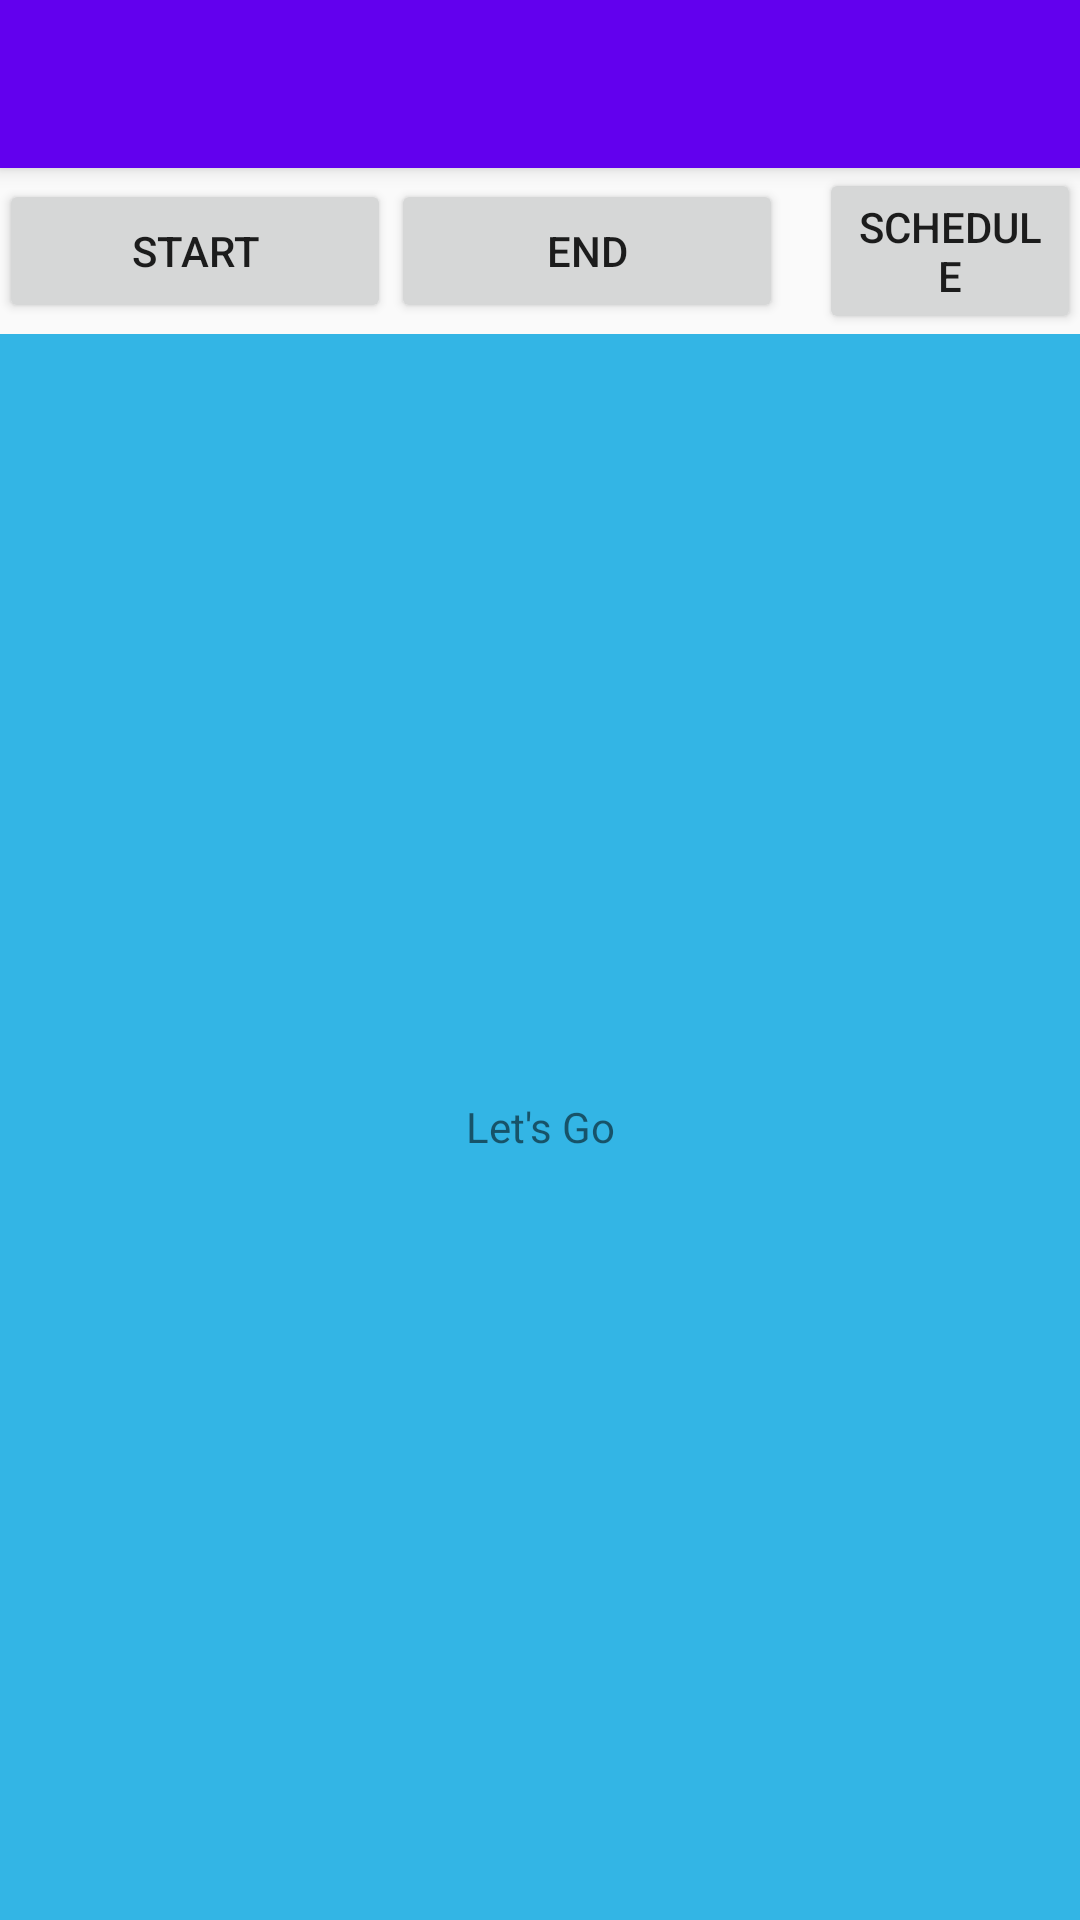

Reconstruct the res/layout file that produces this screen, plus the resources it refers to.
<!-- AndroidManifest.xml: application theme AppTheme -->
<!-- res/layout/activity_main.xml -->
<?xml version="1.0" encoding="utf-8"?>
<android.support.design.widget.CoordinatorLayout xmlns:android="http://schemas.android.com/apk/res/android"
    xmlns:app="http://schemas.android.com/apk/res-auto"
    xmlns:tools="http://schemas.android.com/tools"
    android:layout_width="match_parent"
    android:layout_height="match_parent"
    android:fitsSystemWindows="true"
    tools:contextActivity="io.github.shredktp.trainschedulesrt.show_schedule.MainActivity">

    <android.support.design.widget.AppBarLayout
        android:layout_width="match_parent"
        android:layout_height="wrap_content"
        android:theme="@style/AppTheme.AppBarOverlay">

        <android.support.v7.widget.Toolbar
            android:id="@+id/main_toolbar"
            android:layout_width="match_parent"
            android:layout_height="?attr/actionBarSize"
            android:background="?attr/colorPrimary"
            app:popupTheme="@style/ThemeOverlay.AppCompat.Light"
            app:theme="@style/ThemeOverlay.AppCompat.Dark.ActionBar" />


    </android.support.design.widget.AppBarLayout>

    <include layout="@layout/content_main" />

</android.support.design.widget.CoordinatorLayout>
<!-- res/layout/content_main.xml (included above) -->
<?xml version="1.0" encoding="utf-8"?>
<LinearLayout xmlns:android="http://schemas.android.com/apk/res/android"
    xmlns:app="http://schemas.android.com/apk/res-auto"
    xmlns:tools="http://schemas.android.com/tools"
    android:layout_width="match_parent"
    android:layout_height="match_parent"
    android:orientation="vertical"
    android:paddingBottom="@dimen/activity_vertical_margin"
    android:paddingLeft="@dimen/activity_horizontal_margin"
    android:paddingRight="@dimen/activity_horizontal_margin"
    android:paddingTop="@dimen/activity_vertical_margin"
    app:layout_behavior="@string/appbar_scrolling_view_behavior"
    tools:showIn="@layout/activity_main">

    <LinearLayout
        android:layout_width="match_parent"
        android:layout_height="wrap_content"
        android:orientation="horizontal">

        <Button
            android:id="@+id/btn_start"
            android:layout_width="0dp"
            android:layout_height="wrap_content"
            android:layout_gravity="center_vertical"
            android:layout_weight="3"
            android:text="Start" />

        <Button
            android:id="@+id/btn_end"
            android:layout_width="0dp"
            android:layout_height="wrap_content"
            android:layout_gravity="center_vertical"
            android:layout_weight="3"
            android:text="End" />

        <Button
            android:id="@+id/btn_go"
            android:layout_width="0dp"
            android:layout_height="wrap_content"
            android:layout_gravity="center_vertical"
            android:layout_marginLeft="12dp"
            android:layout_weight="2"
            android:text="Schedule" />
    </LinearLayout>

    <ListView
        android:id="@+id/list_view_schedule"
        android:layout_width="match_parent"
        android:layout_height="match_parent"
        android:visibility="gone">

    </ListView>

    <LinearLayout
        android:id="@+id/layout_detail"
        android:layout_width="match_parent"
        android:layout_height="0dp"
        android:layout_weight="1"
        android:background="@android:color/holo_blue_light">

        <TextView
            android:id="@+id/tv_detail"
            android:layout_width="match_parent"
            android:layout_height="match_parent"
            android:gravity="center_horizontal|center_vertical"
            android:text="Let's Go" />
    </LinearLayout>
</LinearLayout>
<!-- resources referenced by this layout -->
<resources>
  <style name="AppTheme.AppBarOverlay" parent="ThemeOverlay.AppCompat.Dark.ActionBar" />
  <style name="AppTheme" parent="Theme.AppCompat.Light.DarkActionBar">
          
          <item name="colorPrimary">@color/colorPrimary</item>
          <item name="colorPrimaryDark">@color/colorPrimaryDark</item>
          <item name="colorAccent">@color/colorAccent</item>
  
          <item name="windowActionBar">false</item>
          <item name="windowNoTitle">true</item>
      </style>
  <!-- not gathered from this repository: default colours our renderer supplied (Android Studio template values) -->
  <color name="colorPrimary">#FF6200EE</color>
  <color name="colorPrimaryDark">#FF3700B3</color>
  <color name="colorAccent">#FF03DAC5</color>
</resources>
